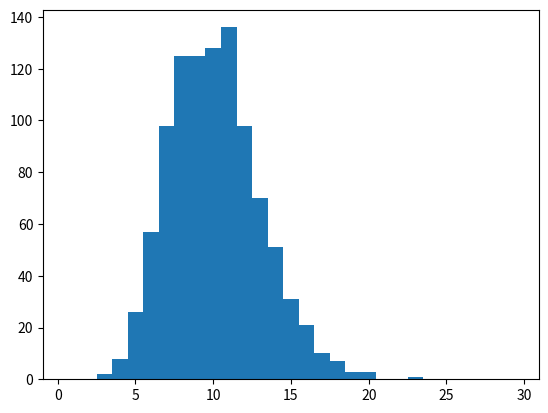
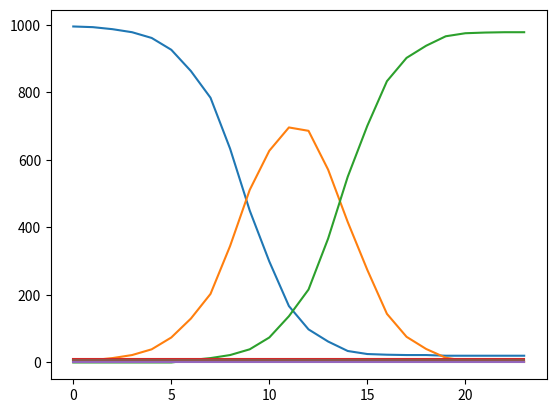

Python code for these plots, in order:
import numpy as np
import matplotlib.pyplot as plt
from tqdm import tqdm


def build_random_adj_matrix(size, D, plot_deg_dist=False):
    '''
    helper function to build a random adjacency matrix repr. the graph of the network with 
    poissonian degree distribution with mean ~ D.
    '''
    connection_matrix = np.diag(np.ones(size-1), k=1)
    for i in range(size-2):
        connection_matrix[i, i+2:] = (np.random.rand(size-i-2) < (D-2)/(size-2))
    connection_matrix[0, -1] = 1

    connection_matrix = connection_matrix + connection_matrix.T

    if plot_deg_dist:
        plt.hist(np.sum(connection_matrix, axis=0),
                 bins=np.arange(0.5, 3*D+0.5, 1))
        plt.show()

    return connection_matrix


class Simulation:

    def __init__(self, pop_size, D, base_transmission_prob, time_infected):

        # network properties
        self.pop_size = pop_size
        self.D = D

        # Disease properties
        self.base_transmission_prob = base_transmission_prob
        self.time_infected = time_infected

        self.connection_matrix = build_random_adj_matrix(
            self.pop_size, D)  # adj. matrix for the network

        # indicates if a node is susceptible (1) or not (0)
        self.is_suscep = np.ones(self.pop_size)
        # indicates if a node is infected (1) or not (0)
        self.is_infected = np.zeros(self.pop_size)
        # stores for how many days node remains infected; 0 for uninfected
        self.infected_for = np.zeros(self.pop_size)

        self.time_series = []

    def infect_random(self, n):
        '''infects n random nodes'''
        idx = np.random.choice(self.pop_size, size=n, replace=False)
        self.is_infected[idx] = 1
        self.is_suscep[idx] = 0
        self.infected_for[idx] = self.time_infected

    def transmission_prob(self):
        '''potentially model countermeasures'''
        return self.base_transmission_prob

    def step(self, n=1, disable_progress_bar=True, steps_after_halt=1):
        '''perform n steps of the simulation'''
        halt_counter = 0
        for i in tqdm(range(n), desc="running simulation", disable=disable_progress_bar):
            self.record()

            pot_infections = (((self.connection_matrix)@self.is_infected)*self.is_suscep).astype(int)
            infections = np.zeros(self.pop_size)
            for i in np.where(pot_infections != 0)[0]:
                if (np.random.rand(pot_infections[i]) < self.transmission_prob()).any():
                    infections[i] = 1

            self.infected_for[infections == 1] = self.time_infected

            self.is_infected = self.is_infected + infections
            self.is_suscep = self.is_suscep - infections

            self.infected_for = np.clip(self.infected_for-1, 0, None)
            self.is_infected[self.infected_for == 0] = 0

            if np.sum(self.is_infected) == 0:
                halt_counter += 1
                if halt_counter == steps_after_halt:
                    break

    def record(self):
        '''save the current number of nodes in each state and parameters'''
        self.time_series.append(self.get_state())

    def get_state(self):
        '''output: [S,I,R]'''
        return [np.sum(self.is_suscep == 1),
                np.sum(self.is_infected == 1),
                np.sum((self.is_infected == 0) & (self.is_suscep == 0)),
                #self.pop_size,
                self.D,
                self.base_transmission_prob,
                self.time_infected]

    def reset(self):

        self.is_suscep = np.ones(self.pop_size)
        self.is_infected = np.zeros(self.pop_size)
        self.infected_for = np.zeros(self.pop_size)

        self.time_series = []

    def randomize_states(self):

        self.is_infected = np.random.randint(0, 2, self.pop_size)
        self.is_suscep = np.clip(np.random.randint(0, 2, self.pop_size)-self.is_infected, 0, None)
        self.infected_for = np.zeros(self.pop_size)
        self.infected_for[self.is_infected == 1] = np.random.randint(1, self.time_infected+1, np.sum(self.is_infected))


if __name__ == "__main__":

    pop_size = 1000
    D = 10
    trans_prob = 0.1
    days_infected = 6

    build_random_adj_matrix(pop_size, D, True)

    sim = Simulation(pop_size, D, trans_prob, days_infected)
    sim.infect_random(5)
    sim.step(50)

    plt.plot(sim.time_series)
    plt.show()
